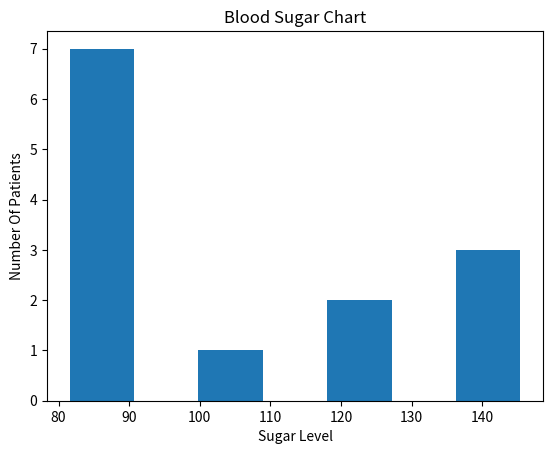

Python code for this plot:

import matplotlib.pyplot as plt


blood_sugar = [113, 85, 90, 150, 149, 88, 93, 115, 135, 80, 77, 82, 129]
#plt.hist(blood_sugar, rwidth=0.8) # by default number of bins is set to 10

plt.hist(blood_sugar,rwidth=0.5,bins=4)

plt.xlabel("Sugar Level")
plt.ylabel("Number Of Patients")
plt.title("Blood Sugar Chart")
plt.show()

#plt.hist(blood_sugar,rwidth=0.5,bins=4)